The GitHub repository finknj/ChessMate contains a labelled image folder "data" with 13 categories: blue bishop, blue king, blue knight, blue pawn, blue queen, blue rook, temp, yellow bishop, yellow king, yellow knight, yellow pawn, yellow queen, yellow rook. Examples follow, each with its label.

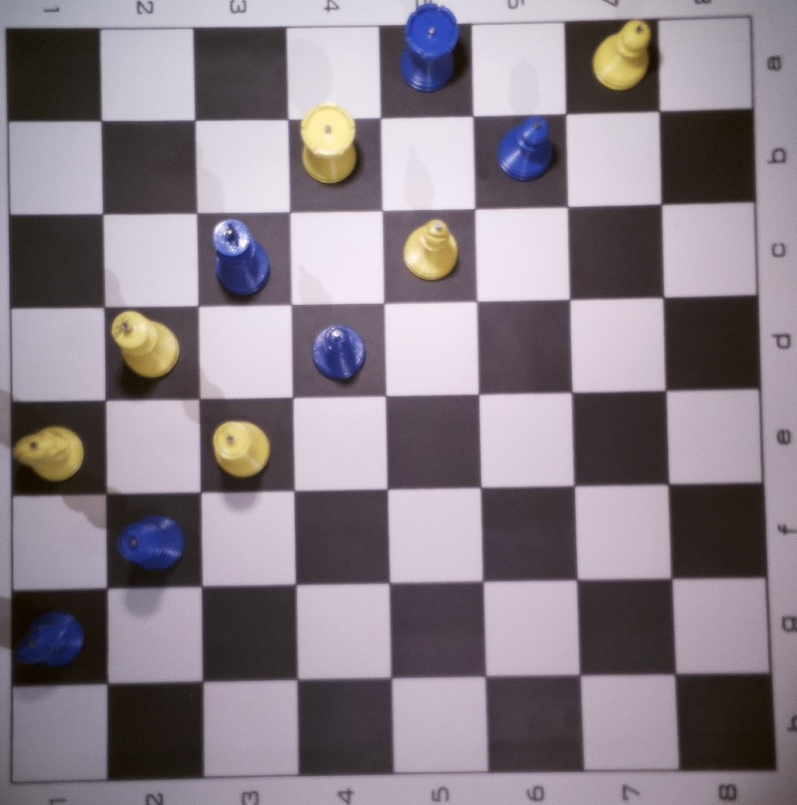
Label: temp

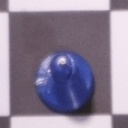
Label: blue bishop

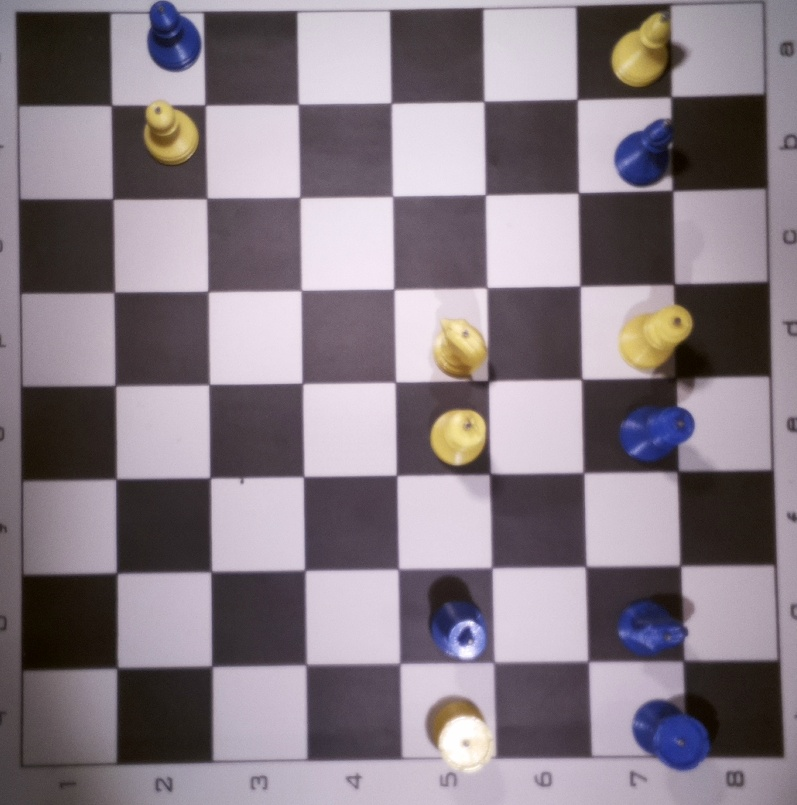
Label: temp

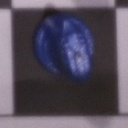
Label: blue knight

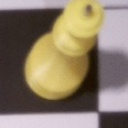
Label: yellow queen

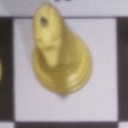
Label: yellow knight
